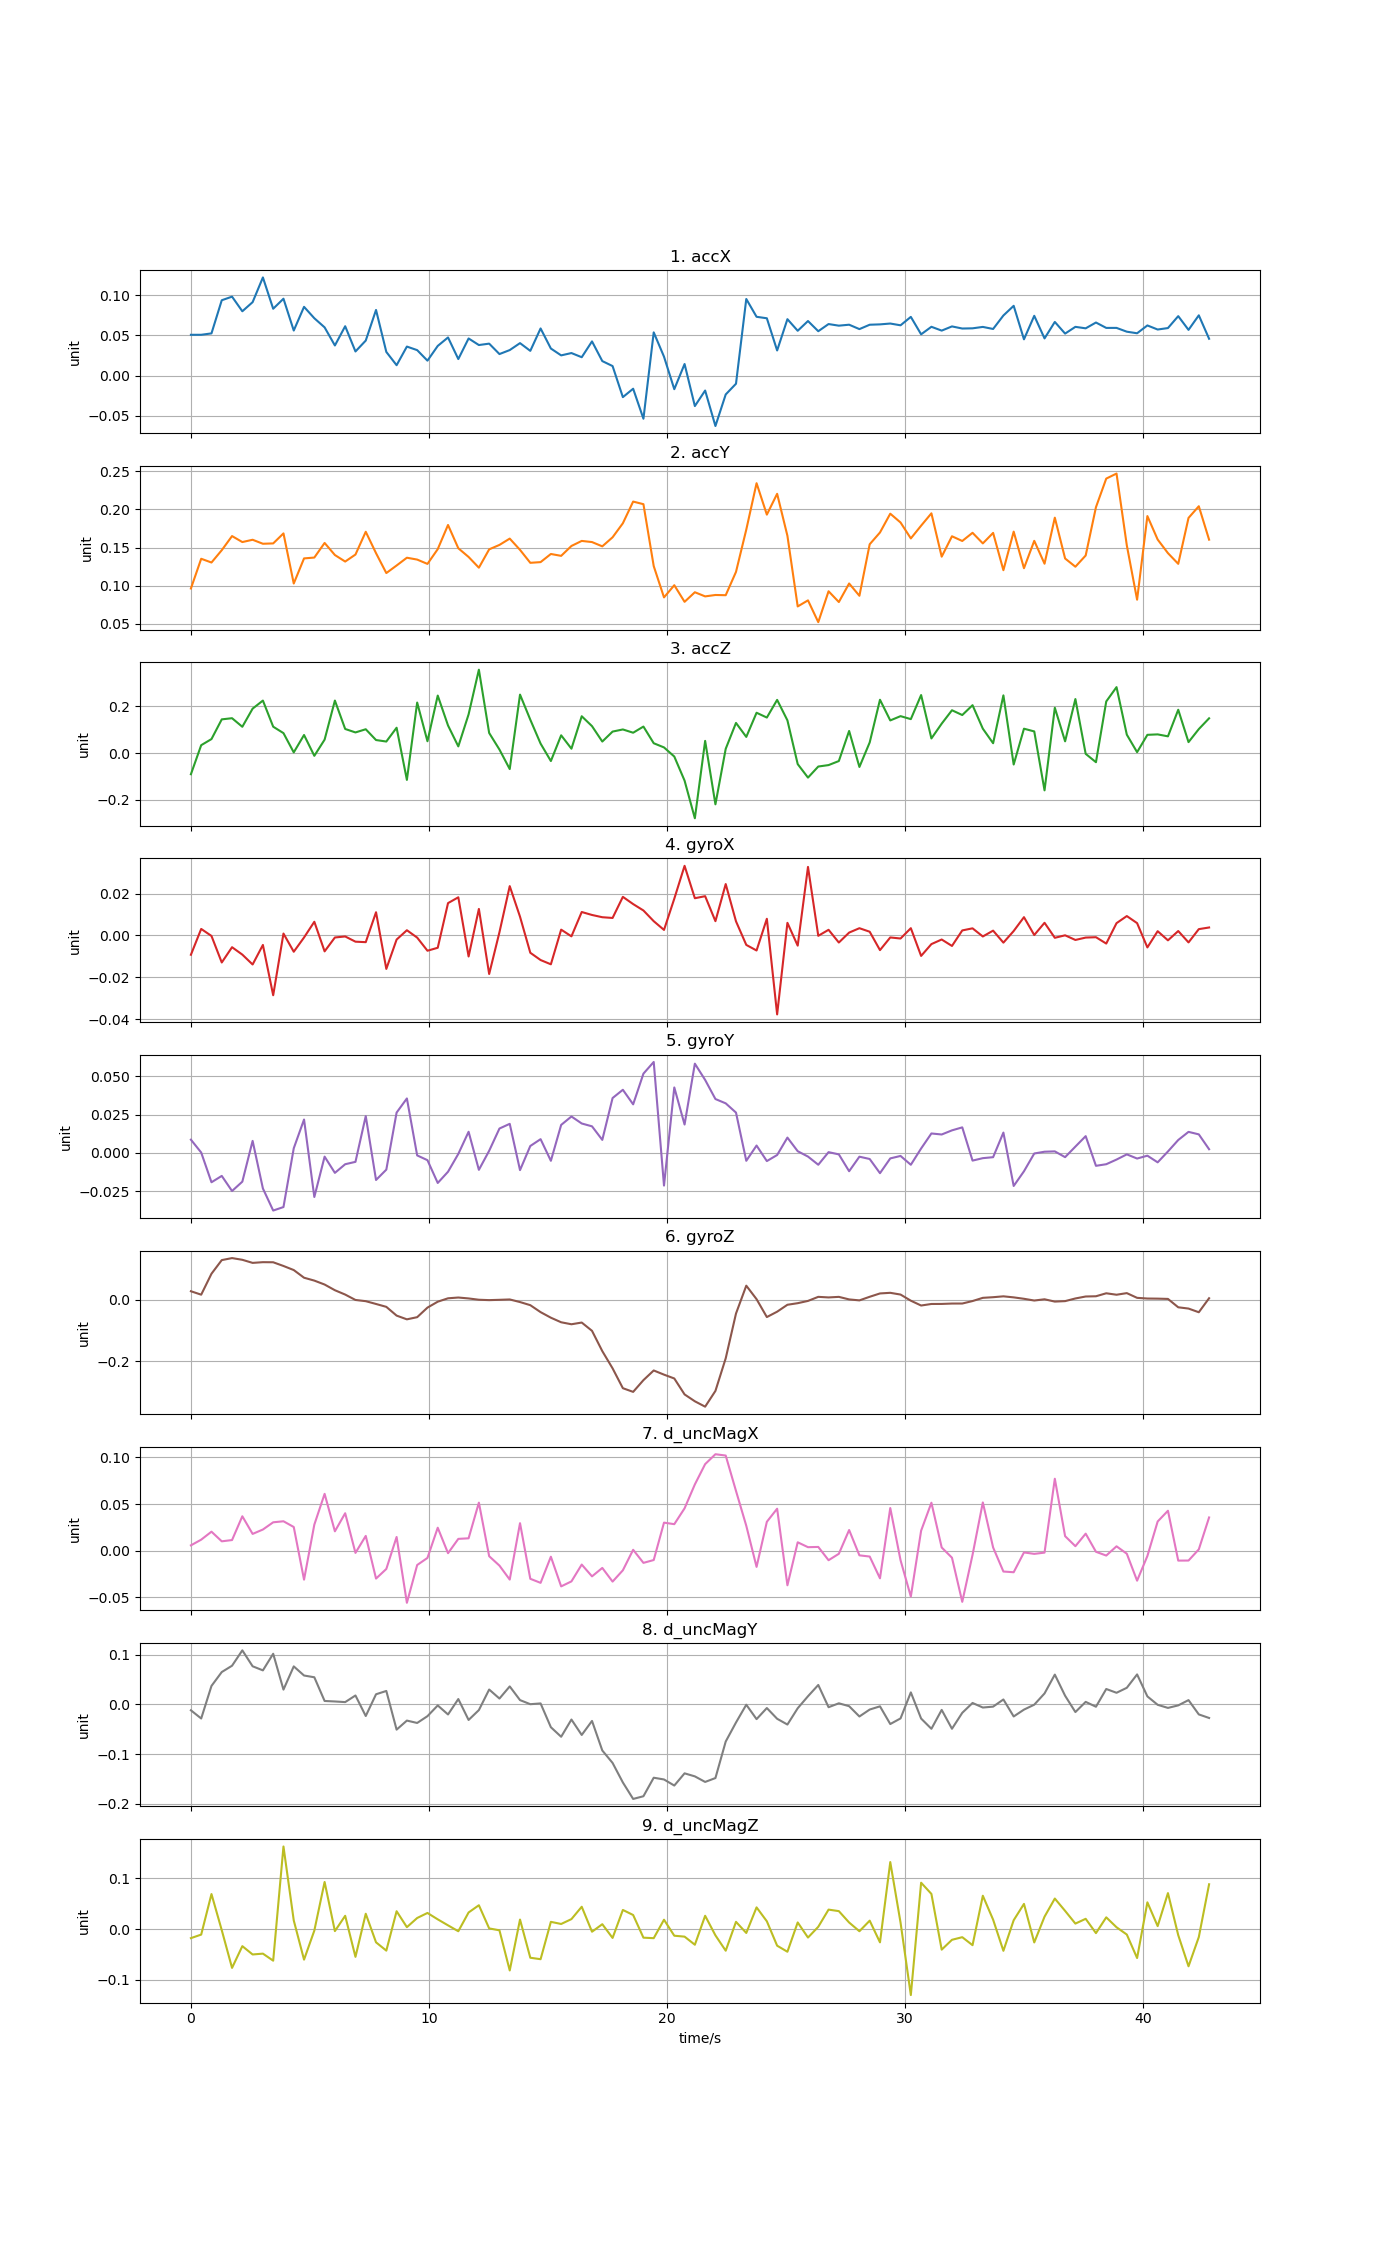

The data file committed next to this chart (first rows):
time, accX, accY, accZ, gyroX, gyroY, gyroZ, d_uncMagX, d_uncMagY, d_uncMagZ
0, 0.05077, 0.09617, -0.09089, -0.009242, 0.008659, 0.02758, 0.005697, -0.01204, -0.01791
0.432, 0.05078, 0.1352, 0.03355, 0.003118, 0.0003051, 0.01647, 0.01181, -0.02853, -0.01091
0.864, 0.05251, 0.1303, 0.05972, -0.0002406, -0.01902, 0.08442, 0.02038, 0.03699, 0.06896
1.296, 0.09367, 0.1465, 0.1441, -0.01295, -0.01489, 0.1287, 0.01002, 0.06493, -0.002246
1.728, 0.09813, 0.1651, 0.1491, -0.005629, -0.02471, 0.1352, 0.01139, 0.07766, -0.07653
2.16, 0.07997, 0.1572, 0.1124, -0.009178, -0.01862, 0.1296, 0.0369, 0.1086, -0.03367
2.592, 0.0913, 0.1602, 0.1901, -0.0139, 0.007865, 0.1196, 0.01797, 0.07653, -0.0501
3.024, 0.122, 0.155, 0.2247, -0.004546, -0.02305, 0.1219, 0.02268, 0.06829, -0.04843
3.456, 0.08312, 0.1554, 0.1128, -0.02863, -0.03739, 0.1217, 0.03044, 0.1017, -0.06231
3.888, 0.09557, 0.1686, 0.08519, 0.0009092, -0.03512, 0.1096, 0.03154, 0.0296, 0.1627
4.32, 0.05606, 0.1027, 0.00272, -0.007802, 0.003054, 0.09636, 0.02538, 0.0763, 0.01699
4.752, 0.08547, 0.1357, 0.07721, -0.0009754, 0.02175, 0.07148, -0.03112, 0.05795, -0.06026
5.184, 0.07132, 0.1368, -0.01198, 0.00655, -0.02859, 0.06214, 0.02792, 0.05441, -0.003048
5.616, 0.05999, 0.156, 0.05737, -0.007619, -0.002368, 0.04936, 0.06095, 0.006709, 0.09276
6.048, 0.03752, 0.1401, 0.2247, -0.0009733, -0.01291, 0.03088, 0.02076, 0.005725, -0.004069
6.48, 0.06141, 0.1316, 0.103, -0.0004841, -0.007302, 0.0168, 0.04016, 0.004446, 0.0261
6.912, 0.03008, 0.1408, 0.08821, -0.002981, -0.005752, -0.0007194, -0.002402, 0.01775, -0.05478
7.344, 0.0436, 0.1707, 0.1018, -0.003214, 0.02398, -0.004643, 0.01583, -0.02355, 0.03016
7.776, 0.08162, 0.1426, 0.0556, 0.01111, -0.01753, -0.01374, -0.02995, 0.02022, -0.02617
8.208, 0.02951, 0.1164, 0.0492, -0.01603, -0.01081, -0.02308, -0.01962, 0.02687, -0.04252
8.64, 0.01302, 0.1264, 0.1083, -0.001976, 0.02625, -0.05147, 0.01469, -0.05096, 0.03513
9.072, 0.03615, 0.1366, -0.1151, 0.002494, 0.03543, -0.06361, -0.05594, -0.03275, 0.003725
9.504, 0.03173, 0.1342, 0.2162, -0.001033, -0.00157, -0.05657, -0.0154, -0.03753, 0.02177
9.936, 0.01867, 0.1285, 0.05043, -0.007316, -0.004669, -0.02554, -0.007786, -0.02386, 0.03171
10.37, 0.03696, 0.1479, 0.2461, -0.005892, -0.01947, -0.006324, 0.02462, -0.002279, 0.0191
10.8, 0.04749, 0.1796, 0.118, 0.01548, -0.01218, 0.0047, -0.002706, -0.02044, 0.007296
11.23, 0.02065, 0.149, 0.02842, 0.01826, -0.0005985, 0.007207, 0.01265, 0.01062, -0.004339
11.66, 0.04624, 0.1376, 0.1656, -0.01008, 0.01379, 0.004231, 0.01326, -0.03147, 0.03267
12.1, 0.03806, 0.1235, 0.3569, 0.0127, -0.01094, -3.61199e-06, 0.05153, -0.01161, 0.04692
12.53, 0.0398, 0.1476, 0.08586, -0.01846, 0.001435, -0.001236, -0.005939, 0.02977, 0.001263
12.96, 0.02685, 0.1534, 0.01489, 0.001541, 0.01589, -0.0002398, -0.01604, 0.01161, -0.002502
13.39, 0.0318, 0.1617, -0.06872, 0.02361, 0.01894, 0.0009425, -0.03102, 0.03602, -0.08161
13.82, 0.04043, 0.1469, 0.2502, 0.008977, -0.01112, -0.007514, 0.02951, 0.008463, 0.0187
14.26, 0.03082, 0.1299, 0.1428, -0.00829, 0.004552, -0.01763, -0.03019, 0.0002297, -0.05652
14.69, 0.05865, 0.1308, 0.04031, -0.01177, 0.008985, -0.04022, -0.03453, 0.001773, -0.0594
15.12, 0.03374, 0.1415, -0.03433, -0.01381, -0.005071, -0.05828, -0.006484, -0.04611, 0.0142
15.55, 0.02522, 0.1391, 0.07588, 0.002781, 0.01824, -0.07312, -0.03832, -0.06531, 0.01
15.98, 0.02811, 0.1521, 0.01851, -0.0004298, 0.02372, -0.07957, -0.03297, -0.03065, 0.01959
16.42, 0.02294, 0.1587, 0.1575, 0.01122, 0.01917, -0.07401, -0.01492, -0.06166, 0.04394
16.85, 0.04257, 0.1572, 0.1151, 0.009803, 0.01732, -0.1009, -0.02757, -0.03345, -0.005285
17.28, 0.01814, 0.1516, 0.04912, 0.008725, 0.008515, -0.1667, -0.01853, -0.09291, 0.009545
17.71, 0.01196, 0.1634, 0.09182, 0.008373, 0.0357, -0.2227, -0.0332, -0.118, -0.01751
18.14, -0.02661, 0.1819, 0.1009, 0.01847, 0.04107, -0.2871, -0.02105, -0.1573, 0.03765
18.58, -0.01618, 0.2104, 0.08695, 0.01501, 0.03161, -0.299, 0.0009266, -0.1904, 0.02768
19.01, -0.05342, 0.207, 0.1133, 0.01195, 0.05155, -0.2609, -0.01309, -0.185, -0.01699
19.44, 0.05377, 0.1256, 0.04189, 0.00683, 0.05915, -0.2295, -0.01005, -0.1477, -0.01797
19.87, 0.02361, 0.08447, 0.02399, 0.002647, -0.02117, -0.2431, 0.03007, -0.1512, 0.01838
20.3, -0.01675, 0.1005, -0.01506, 0.01759, 0.04259, -0.2555, 0.02843, -0.1635, -0.01313
20.74, 0.0145, 0.07864, -0.1182, 0.03333, 0.01849, -0.3073, 0.04543, -0.1389, -0.01497
21.17, -0.03771, 0.09124, -0.2795, 0.01782, 0.05803, -0.3296, 0.07108, -0.145, -0.0309
21.6, -0.01842, 0.08579, 0.05197, 0.0188, 0.04746, -0.347, 0.09285, -0.1562, 0.02617
22.03, -0.06247, 0.08763, -0.2198, 0.006835, 0.03506, -0.2959, 0.1035, -0.1484, -0.01242
22.46, -0.0233, 0.08734, 0.01803, 0.0246, 0.03226, -0.19, 0.102, -0.07489, -0.04267
22.9, -0.009978, 0.118, 0.1289, 0.006759, 0.02625, -0.04477, 0.06409, -0.03658, 0.01422
23.33, 0.09522, 0.1736, 0.06901, -0.00453, -0.005069, 0.04567, 0.0267, -0.000833, -0.007702
23.76, 0.07311, 0.2345, 0.1725, -0.007202, 0.004836, 0.00185, -0.0174, -0.02982, 0.04271
24.19, 0.07129, 0.1932, 0.1519, 0.007977, -0.005249, -0.05618, 0.03098, -0.007515, 0.01532
24.62, 0.03132, 0.2206, 0.2276, -0.0378, -0.001311, -0.03877, 0.04502, -0.0291, -0.03279
25.06, 0.07016, 0.1654, 0.1398, 0.006036, 0.01, -0.01628, -0.03715, -0.04071, -0.04473
25.49, 0.05576, 0.07259, -0.04746, -0.004882, 0.001158, -0.01118, 0.008988, -0.007925, 0.01301
... 40 more rows
